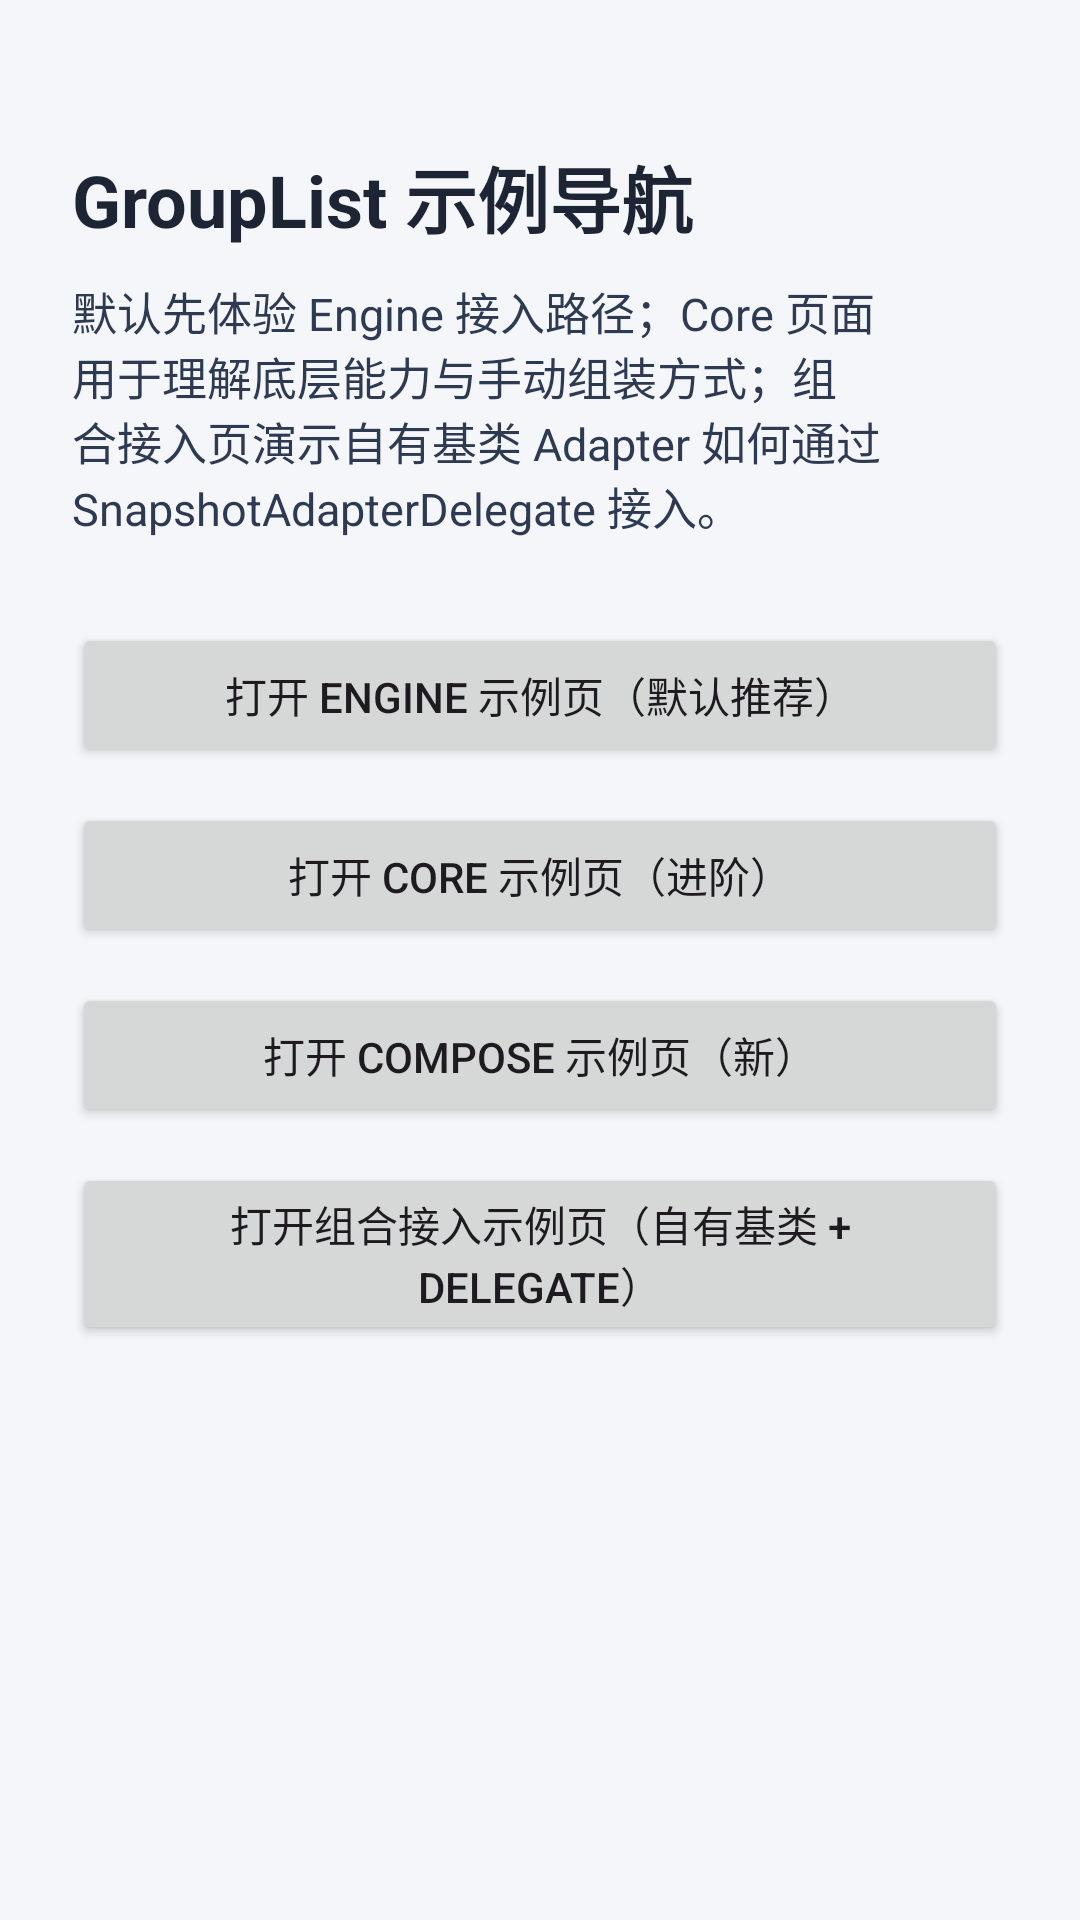

Reconstruct the res/layout file that produces this screen, plus the resources it refers to.
<!-- AndroidManifest.xml: application theme Theme.AndroidGroupList -->
<!-- res/layout/activity_main.xml -->
<?xml version="1.0" encoding="utf-8"?>
<LinearLayout xmlns:android="http://schemas.android.com/apk/res/android"
    xmlns:tools="http://schemas.android.com/tools"
    android:id="@+id/main"
    android:layout_width="match_parent"
    android:layout_height="match_parent"
    android:background="@color/feed_bg"
    android:gravity="center_horizontal"
    android:orientation="vertical"
    tools:context=".ui.MainActivity">

    <LinearLayout
        android:layout_width="match_parent"
        android:layout_height="wrap_content"
        android:orientation="vertical"
        android:paddingStart="24dp"
        android:paddingTop="48dp"
        android:paddingEnd="24dp"
        android:paddingBottom="24dp">

        <TextView
            android:layout_width="match_parent"
            android:layout_height="wrap_content"
            android:text="GroupList 示例导航"
            android:textColor="@color/text_primary"
            android:textSize="24sp"
            android:textStyle="bold" />

        <TextView
            android:layout_width="match_parent"
            android:layout_height="wrap_content"
            android:layout_marginTop="10dp"
            android:text="默认先体验 Engine 接入路径；Core 页面用于理解底层能力与手动组装方式；组合接入页演示自有基类 Adapter 如何通过 SnapshotAdapterDelegate 接入。"
            android:textColor="@color/text_secondary"
            android:textSize="15sp" />

        <Button
            android:id="@+id/btn_engine_demo"
            android:layout_width="match_parent"
            android:layout_height="wrap_content"
            android:layout_marginTop="28dp"
            android:text="打开 Engine 示例页（默认推荐）" />

        <Button
            android:id="@+id/btn_core_demo"
            android:layout_width="match_parent"
            android:layout_height="wrap_content"
            android:layout_marginTop="12dp"
            android:text="打开 Core 示例页（进阶）" />

        <Button
            android:id="@+id/btn_compose_demo"
            android:layout_width="match_parent"
            android:layout_height="wrap_content"
            android:layout_marginTop="12dp"
            android:text="打开 Compose 示例页（新）" />

        <Button
            android:id="@+id/btn_delegate_demo"
            android:layout_width="match_parent"
            android:layout_height="wrap_content"
            android:layout_marginTop="12dp"
            android:text="打开组合接入示例页（自有基类 + Delegate）" />

    </LinearLayout>
</LinearLayout>
<!-- resources referenced by this layout -->
<resources>
  <color name="feed_bg">#FFF4F6FA</color>
  <color name="text_primary">#FF1D2433</color>
  <color name="text_secondary">#FF2E3A52</color>
  <style name="Theme.AndroidGroupList" parent="Base.Theme.AndroidGroupList" />
  <style name="Base.Theme.AndroidGroupList" parent="Theme.Material3.DayNight.NoActionBar">
          
          
      </style>
</resources>
